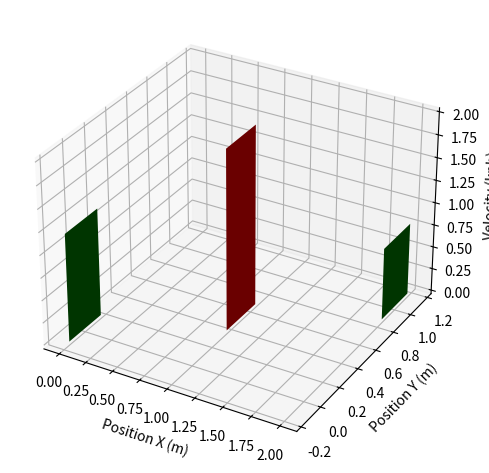

Here is the Python script that generated this plot:
import numpy as np
import matplotlib.pyplot as plt
from mpl_toolkits.mplot3d import Axes3D  # noqa: F401 (needed for 3D)

def plot_vertical_planes(x, y, z, d, plane_width=0.2, orient='x', alpha=0.6):
    """
    Draw a vertical plane (a thin rectangular wall) at each (x[i], y[i]),
    rising from z=0 up to z[i]. Color is green if d[i] is True, else red.

    orient: 'x'  -> plane is parallel to YZ (constant X, vary Y across width)
            'y'  -> plane is parallel to XZ (constant Y, vary X across width)
    """
    x = np.asarray(x)
    y = np.asarray(y)
    z = np.asarray(z)
    d = np.asarray(d, dtype=bool)
    assert x.shape == y.shape == z.shape == d.shape, "x, y, z, d must be same length"

    fig = plt.figure()
    ax = fig.add_subplot(111, projection='3d')

    for xi, yi, zi, di in zip(x, y, z, d):
        zi = float(zi)
        if orient == 'x':
            # constant X = xi; vary Y across the width
            X = np.array([[xi, xi],
                          [xi, xi]])
            Y = np.array([[yi - plane_width/2, yi + plane_width/2],
                          [yi - plane_width/2, yi + plane_width/2]])
        elif orient == 'y':
            # constant Y = yi; vary X across the width
            X = np.array([[xi - plane_width/2, xi + plane_width/2],
                          [xi - plane_width/2, xi + plane_width/2]])
            Y = np.array([[yi, yi],
                          [yi, yi]])
        else:
            raise ValueError("orient must be 'x' or 'y'")

        # vertical from z=0 to z=zi
        Z = np.array([[0.0, 0.0],
                      [zi,  zi]])

        color = 'green' if di else 'red'
        ax.plot_surface(X, Y, Z, color=color, alpha=alpha, edgecolor='none')

    ax.set_xlabel('Position X (m)')
    ax.set_ylabel('Position Y (m)')
    ax.set_zlabel('Velocity (kph)')
    plt.tight_layout()
    plt.show()

x = [0, 1, 2]
y = [0, 0.5, 1.0]
z = [1.2, 2.0, 0.8]    # heights
d = [True, False, True]
plot_vertical_planes(x, y, z, d, plane_width=0.3, orient='x', alpha=1)
